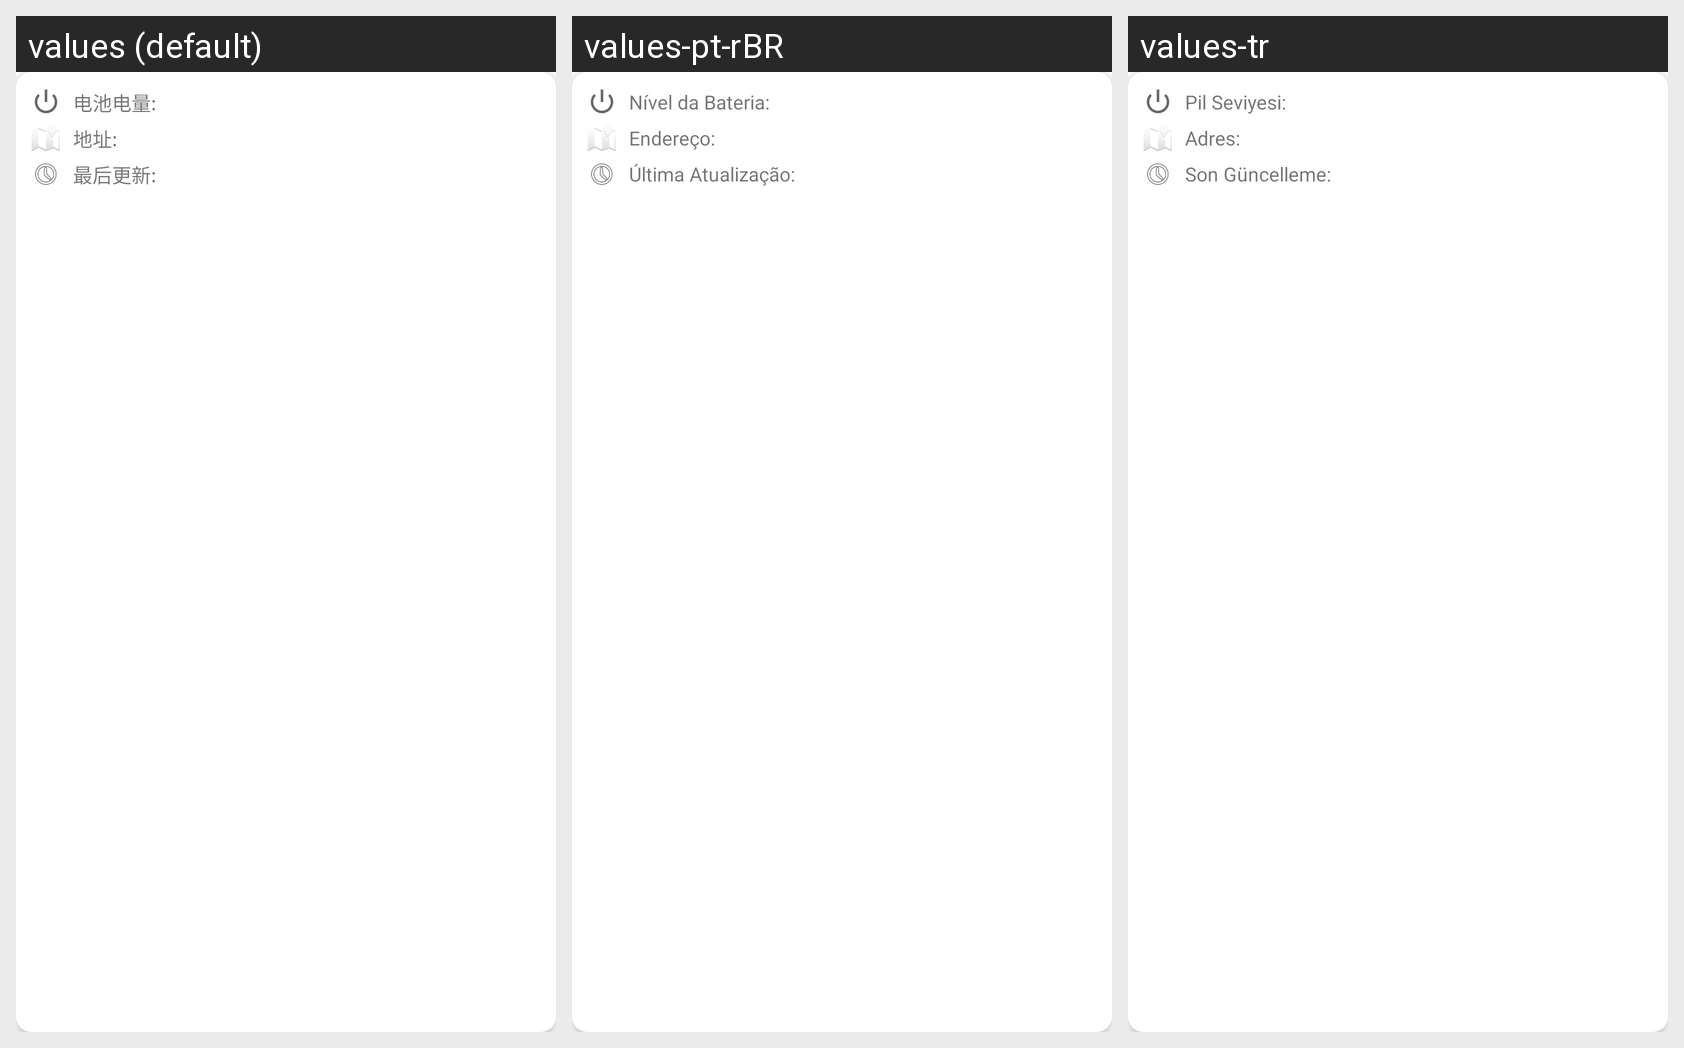

The same Android screen rendered under several of its app's locales, left to right. List the strings drawn on it with the default value and each locale's translation.
Android screen res/layout/fragment_device_control.xml rendered under 3 locales, left to right: values (default), values-pt-rBR, values-tr. Device: Nexus 5 (rendered at 1080×1920; each locale shown at half size, 540×960, under a caption strip naming it); theme Theme.RockiotTag.
Other locales in the repository, not shown: values-en, values-hi, values-ru.
Strings drawn on this screen, with the default value and each locale's value (text and hints the layout hard-codes, and strings that could not be matched under every locale, appear in the picture but are not listed):

battery_level
  values: 电池电量:
  values-pt-rBR: Nível da Bateria:
  values-tr: Pil Seviyesi:

address
  values: 地址:
  values-pt-rBR: Endereço:
  values-tr: Adres:

last_update
  values: 最后更新:
  values-pt-rBR: Última Atualização:
  values-tr: Son Güncelleme:
